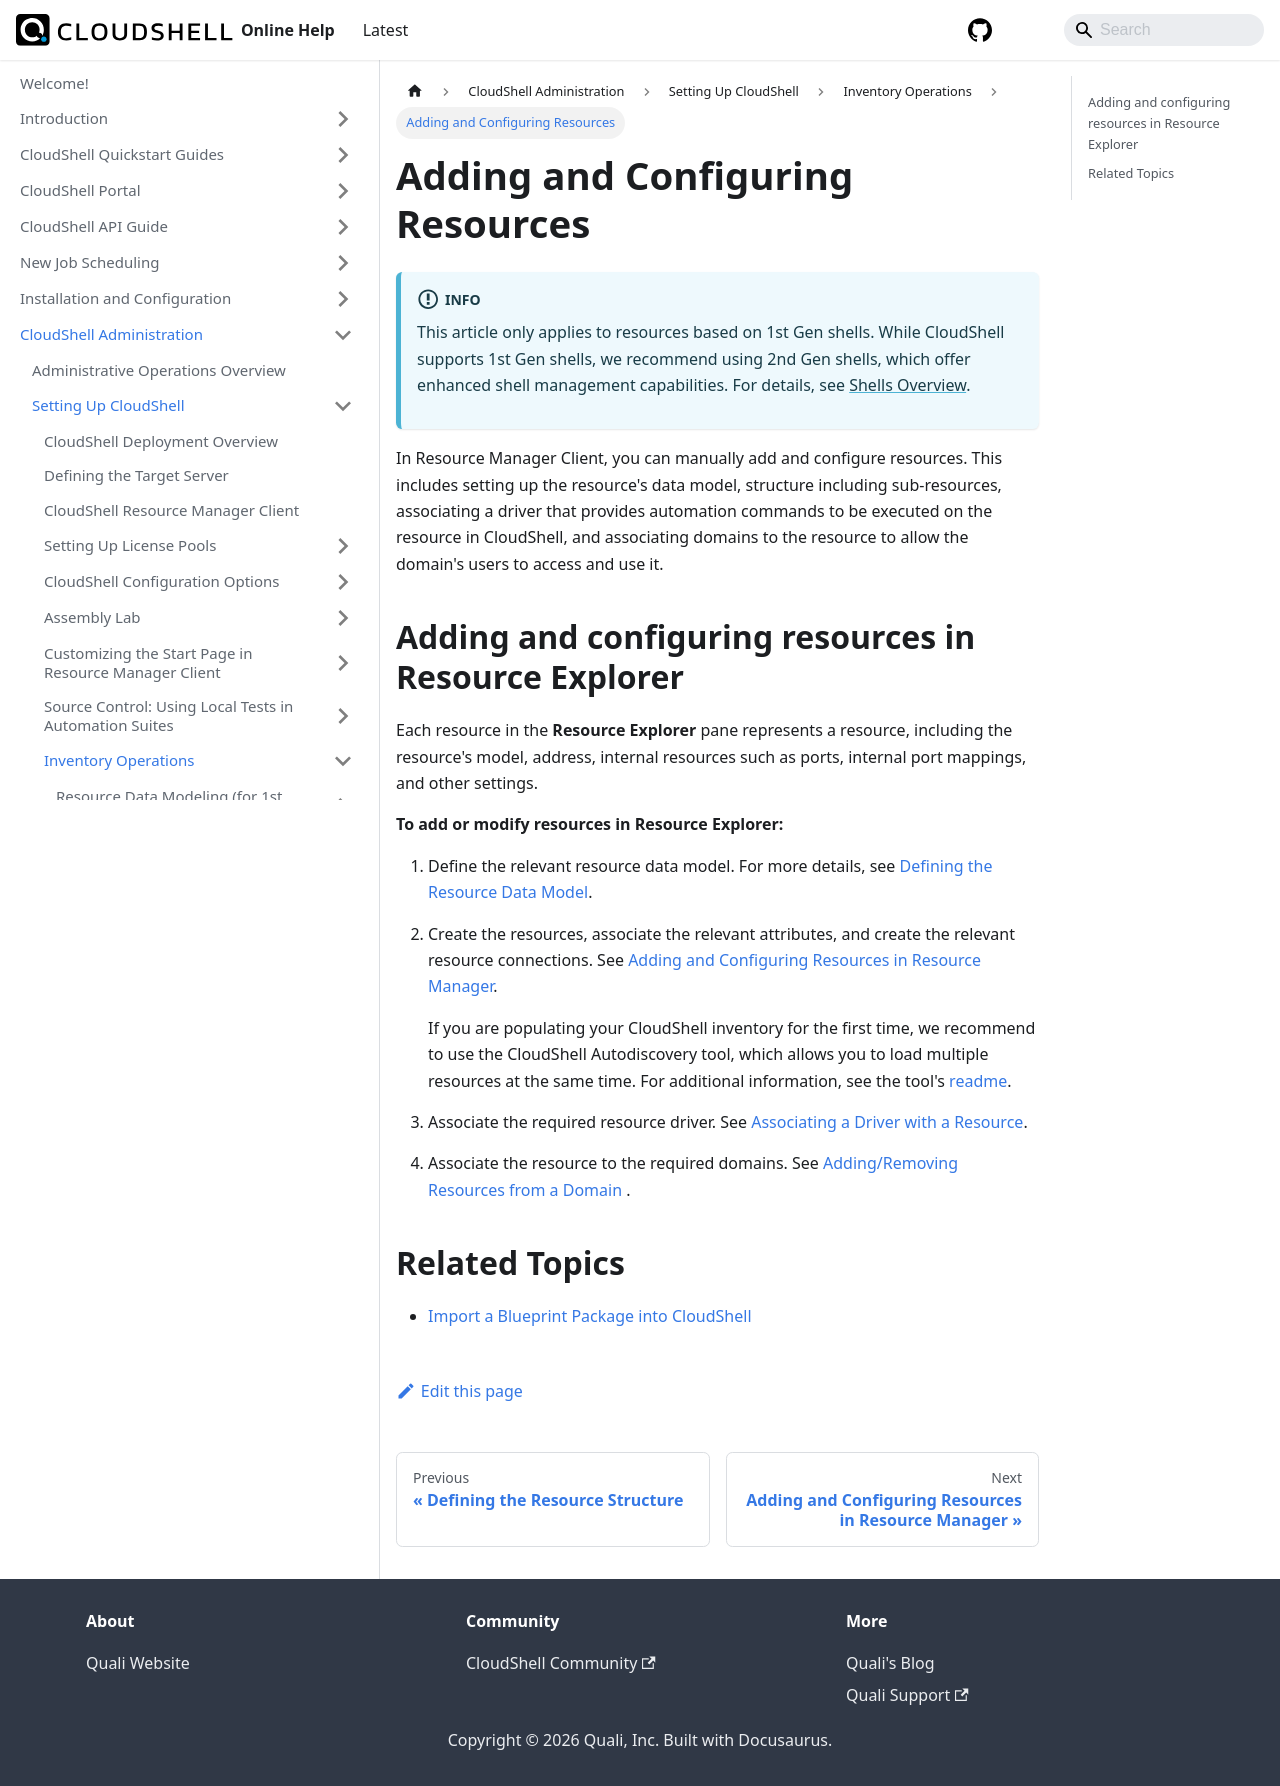

repository: QualiSystems/cloudshell-help · page: admin/setting-up-cloudshell/inventory-operations/adding-and-configuring-resources.html · generator: docusaurus

# Adding and Configuring Resources

:::info
This article only applies to resources based on 1st Gen shells. While CloudShell supports 1st Gen shells, we recommend using 2nd Gen shells, which offer enhanced shell management capabilities. For details, see [Shells Overview](../../../../intro/features/shells.md).
:::

In Resource Manager Client, you can manually add and configure resources. This includes setting up the resource's data model, structure including sub-resources, associating a driver that provides automation commands to be executed on the resource in CloudShell, and associating domains to the resource to allow the domain's users to access and use it.

## Adding and configuring resources in Resource Explorer

Each resource in the **Resource Explorer** pane represents a resource, including the resource's model, address, internal resources such as ports, internal port mappings, and other settings.

**To add or modify resources in Resource Explorer:**

1. Define the relevant resource data model. For more details, see [Defining the Resource Data Model](../resource-data-modeling-for-1st-gen-shells/defining-the-resource-data-model.md).
2. Create the resources, associate the relevant attributes, and create the relevant resource connections. See [Adding and Configuring Resources in Resource Manager](./adding-and-configuring-resources-in-resource-manager.md).
    
    If you are populating your CloudShell inventory for the first time, we recommend to use the CloudShell Autodiscovery tool, which allows you to load multiple resources at the same time. For additional information, see the tool's [readme](https://github.com/QualiSystems/cloudshell-autodiscovery/blob/master/README.md).
    
3. Associate the required resource driver. See [Associating a Driver with a Resource](./associating-a-driver-with-a-resource.md).
4. Associate the resource to the required domains. See [Adding/Removing Resources from a Domain](../../../cloudshell-identity-management/cloudshell-domains/addingremoving-resources-from-a-domain.md) .

## Related Topics

- [Import a Blueprint Package into CloudShell](../../../../portal/blueprints/creating-blueprints/import-package.md)
